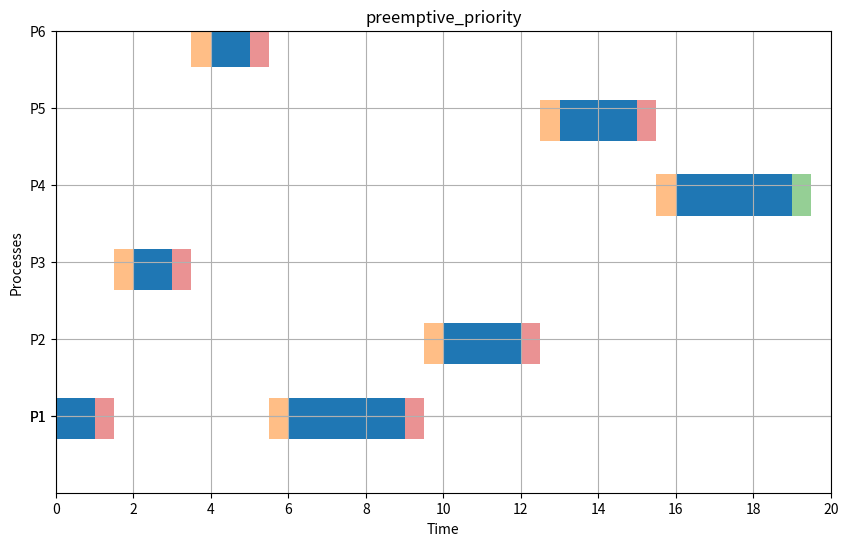

Generate this figure with matplotlib:
import matplotlib.pyplot as plt


def average(lst):
    return sum(lst) / len(lst)


def get_highest_priority_process(ready_queue, priorities1):
    highest_priority = float('inf')
    selected_process = None

    for process in ready_queue:
        if priorities1[process] < highest_priority: 
            highest_priority = priorities1[process]
            selected_process = process

    return selected_process


def preemptive(p, at, cbt, priorities, quantum, cs=1):
    current_time = 0
    WT = [0] * p
    TT = [0] * p
    RT = [0] * p
    timeline = []
    ready_queue = []
    completed_processes = 0
    first_response = [False] * p

    cbt1 = cbt.copy()
    priorities1 = priorities.copy()

    while completed_processes < p:
        # Add new arrived processes to ready queue
        for i in range(p):
            if at[i] <= current_time and i not in ready_queue and cbt1[i] > 0:
                ready_queue.append(i)

        if not ready_queue:
            current_time += 1
            continue

        selected_process = get_highest_priority_process(ready_queue, priorities1)

        # Record first response time
        if not first_response[selected_process]:
            RT[selected_process] = current_time - at[selected_process]
            first_response[selected_process] = True

        execution_time = min(quantum, cbt1[selected_process])

        next_arrival = float('inf')
        for i in range(p):
            if at[i] > current_time and at[i] < current_time + execution_time and cbt1[i] > 0:
                if priorities1[i] < priorities1[selected_process]:
                    next_arrival = min(next_arrival, at[i])

        if next_arrival != float('inf'):
            execution_time = next_arrival - current_time

        timeline.append((selected_process + 1, current_time, current_time + execution_time))
        cbt1[selected_process] -= execution_time
        current_time += execution_time

        ready_queue.remove(selected_process)

        if cbt1[selected_process] <= 0:
            TT[selected_process] = current_time - at[selected_process]
            WT[selected_process] = TT[selected_process] - cbt[selected_process]
            completed_processes += 1
        else:
            ready_queue.append(selected_process)

        current_time += cs

    return WT, TT, RT, timeline

def plot_gantt_rr(timeline, cs):
    fig, ax = plt.subplots(figsize=(10, 6))
    half_cs = cs / 2  # Compute half of CS time

    for i, process in enumerate(timeline):
        index, start, end = process
        y_pos = index * 1.45
        ax.broken_barh([(start, end - start)], (y_pos - 0.4, 0.8), facecolors='tab:blue')
        if cs > 0 and i < len(timeline) - 1:
            cs_start = end
            ax.broken_barh([(cs_start, half_cs)], (y_pos - 0.4, 0.8), facecolors='tab:red', alpha=0.5)
        if cs > 0 and i < len(timeline) - 1:
            next_start = timeline[i + 1][1]
            cs_start_next = next_start - half_cs
            ax.broken_barh([(cs_start_next, half_cs)], ((timeline[i + 1][0] * 1.45) - 0.4, 0.8), facecolors='tab:orange', alpha=0.5)
    if cs > 0:
        last_process_end = timeline[-1][2]
        ax.broken_barh([(last_process_end, half_cs)], (y_pos - 0.4, 0.8), facecolors='tab:green', alpha=0.5)

    ax.set_ylim(0, len(timeline))
    ax.set_xlim(0, max(t[2] for t in timeline) + cs)
    ax.set_xlabel("Time")
    ax.set_ylabel("Processes")
    ax.set_yticks([t[0] * 1.5 for t in timeline])
    ax.set_yticklabels([f"P{t[0]}" for t in timeline])
    ax.grid(True)
    max_time = max(t[2] for t in timeline) + cs
    ax.set_xticks(range(0, max_time + 1, 2))
    plt.title("preemptive_priority")
    plt.show()

p = 6
at = [0, 0, 1, 1, 2, 2]
cbt = [4, 2, 1, 3, 2, 1]
cs = 1
priority = [2, 3, 1, 4, 3, 1]
quantum = 3

a, b, c, timeline = preemptive(p, at, cbt, priority,quantum, cs)
print("WT:", a)
print("TT:", b)
print("RT: ", c)
wtbar = average(a)
ttbar = average(b)
rtbar = average(c)
print("Average of WT: ", wtbar)
print("Average of TT: ", ttbar)
print("Average of RT: ", rtbar)

plot_gantt_rr(timeline, cs)

